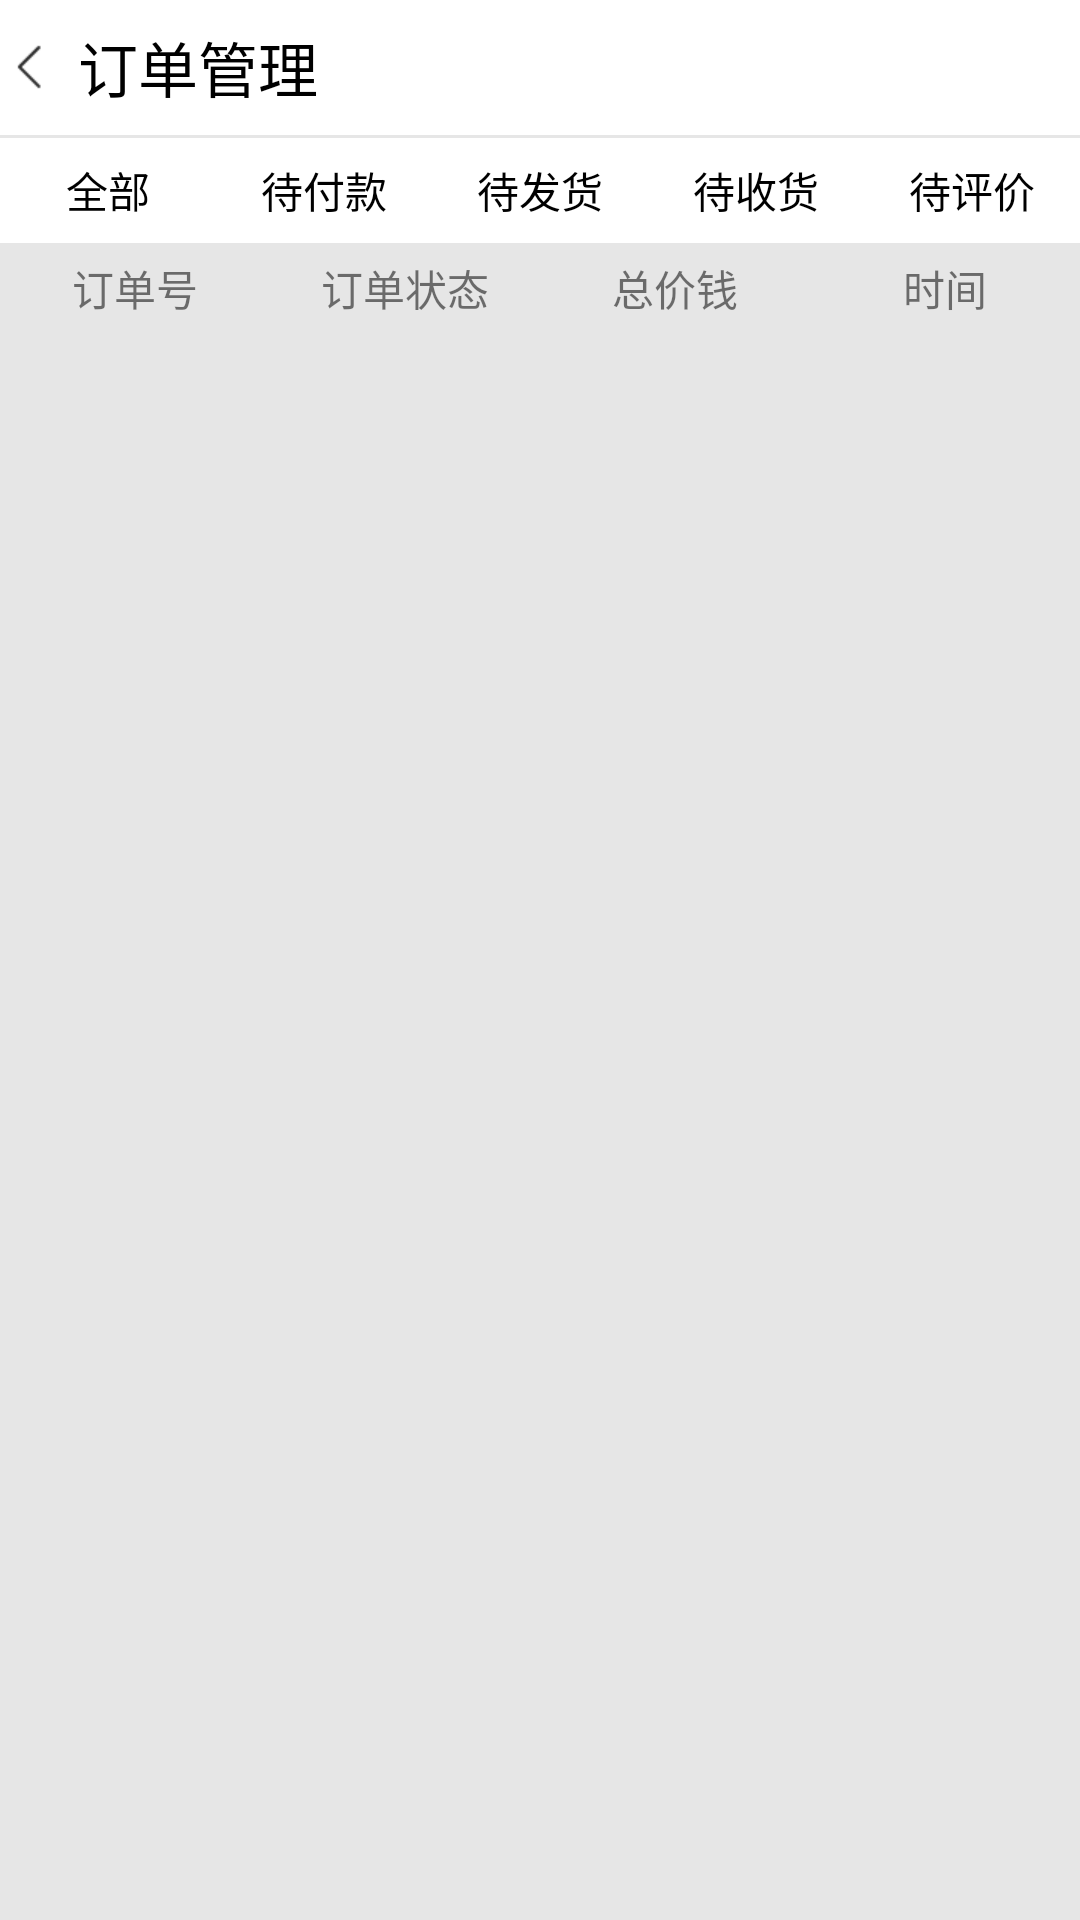

Produce the Android XML layout that renders to this screen, including the resource entries it uses.
<!-- AndroidManifest.xml: application theme AppTheme -->
<!-- res/layout/activity_order.xml -->
<?xml version="1.0" encoding="utf-8"?>
<LinearLayout xmlns:android="http://schemas.android.com/apk/res/android"
    android:layout_width="match_parent"
    android:layout_height="match_parent"
    android:orientation="vertical"
    android:background="@color/grayLine">
    <LinearLayout
        android:layout_width="match_parent"
        android:layout_height="45dp"
        android:orientation="horizontal"
        android:gravity="center_vertical"
        android:background="@color/white">
        <ImageView
            android:id="@+id/me_order_return"
            android:layout_width="wrap_content"
            android:layout_height="wrap_content"
            android:padding="5dp"
            android:src="@mipmap/return_icon_black"/>
        <TextView
            android:layout_width="wrap_content"
            android:layout_height="wrap_content"
            android:text="订单管理"
            android:textSize="20dp"
            android:textColor="@android:color/black"/>
    </LinearLayout>

    <RadioGroup
        android:id="@+id/order_rg"
        android:layout_width="match_parent"
        android:layout_height="35dp"
        android:layout_marginTop="1dp"
        android:background="@color/white"
        android:orientation="horizontal">
        <RadioButton
            android:id="@+id/order_all_rb"
            android:layout_width="0dp"
            android:layout_weight="1"
            android:layout_height="match_parent"
            android:text="全部"
            android:gravity="center"
            android:button="@null"
            android:textColor="@color/sort_radiobutton_textcolor"
            android:background="@drawable/me_order_bg"/>
        <RadioButton
            android:id="@+id/order_daifukuan_rb"
            android:layout_width="0dp"
            android:layout_weight="1"
            android:layout_height="match_parent"
            android:text="待付款"
            android:gravity="center"
            android:button="@null"
            android:textColor="@color/sort_radiobutton_textcolor"
            android:background="@drawable/me_order_bg"/>
        <RadioButton
            android:id="@+id/order_daifahuo_rb"
            android:layout_width="0dp"
            android:layout_weight="1"
            android:layout_height="match_parent"
            android:text="待发货"
            android:gravity="center"
            android:button="@null"
            android:textColor="@color/sort_radiobutton_textcolor"
            android:background="@drawable/me_order_bg"/>
        <RadioButton
            android:id="@+id/order_daishouhuo"
            android:layout_width="0dp"
            android:layout_weight="1"
            android:layout_height="match_parent"
            android:text="待收货"
            android:gravity="center"
            android:button="@null"
            android:textColor="@color/sort_radiobutton_textcolor"
            android:background="@drawable/me_order_bg"/>
        <RadioButton
            android:id="@+id/order_daipingjia_rb"
            android:layout_width="0dp"
            android:layout_weight="1"
            android:layout_height="match_parent"
            android:text="待评价"
            android:gravity="center"
            android:button="@null"
            android:textColor="@color/sort_radiobutton_textcolor"
            android:background="@drawable/me_order_bg"/>

    </RadioGroup>
    <LinearLayout
        android:layout_width="match_parent"
        android:layout_height="30dp">
        <TextView
            android:layout_width="0dp"
            android:layout_weight="1"
            android:layout_height="match_parent"
            android:text="订单号"
            android:textSize="14dp"
            android:gravity="center"/>
        <TextView
            android:layout_width="0dp"
            android:layout_weight="1"
            android:layout_height="match_parent"
            android:text="订单状态"
            android:textSize="14dp"
            android:gravity="center"/>
        <TextView
            android:layout_width="0dp"
            android:layout_weight="1"
            android:layout_height="match_parent"
            android:text="总价钱"
            android:textSize="14dp"
            android:gravity="center"/>
        <TextView
            android:layout_width="0dp"
            android:layout_weight="1"
            android:layout_height="match_parent"
            android:text="时间"
            android:textSize="14dp"
            android:gravity="center"/>

    </LinearLayout>
    <ListView
        android:id="@+id/order_list"
        android:layout_width="match_parent"
        android:layout_height="wrap_content"></ListView>

</LinearLayout>
<!-- resources referenced by this layout -->
<resources>
  <color name="grayLine">#e6e6e6</color>
  <color name="white">#FFFFFF</color>
  <!-- drawable me_order_bg (drawable) -->
  <?xml version="1.0" encoding="utf-8"?>
  <selector xmlns:android="http://schemas.android.com/apk/res/android">
  
      <item android:state_checked="true" android:drawable="@color/orange"/>
      <item android:state_checked="false" android:drawable="@android:color/white"/>
  </selector>
  <!-- mipmap return_icon_black: png bitmap (mipmap-xhdpi, 313 bytes) -->
  <style name="AppTheme" parent="Theme.AppCompat.Light.NoActionBar">
          
          <item name="colorPrimary">@color/colorPrimary</item>
          <item name="colorPrimaryDark">@color/colorPrimaryDark</item>
          <item name="colorAccent">@color/colorAccent</item>
      </style>
  <color name="orange">#FF8C00</color>
  <color name="colorPrimary">#3F51B5</color>
  <color name="colorPrimaryDark">#303F9F</color>
  <color name="colorAccent">#FF4081</color>
</resources>
